Image classification data set "dataset-split" (anatu/CS231n-Project-2019 on GitHub). Class labels (7): cardboard, compost, glass, metal, paper, plastic, trash.

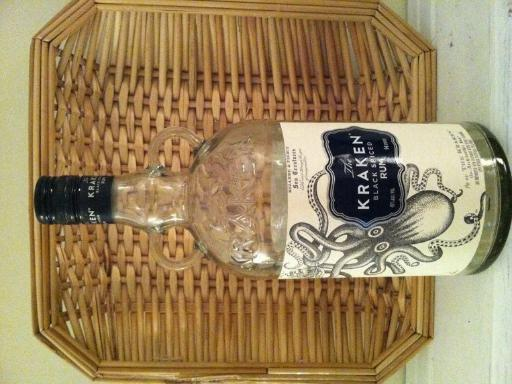
Label: glass

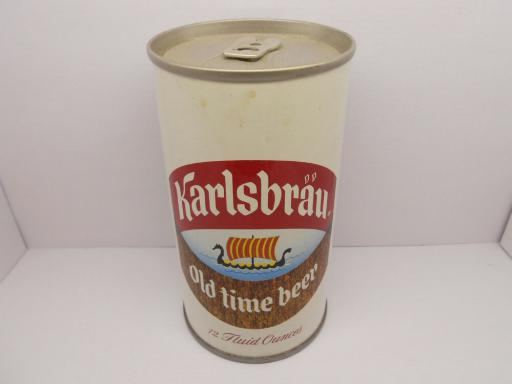
Label: metal

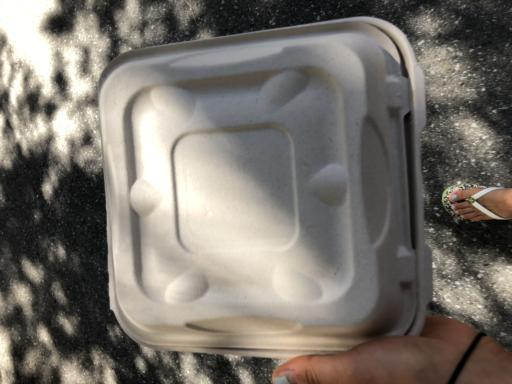
Label: compost

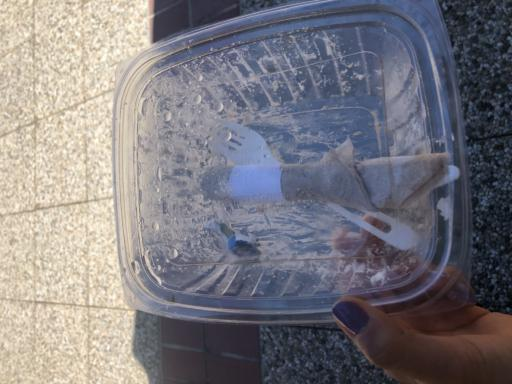
Label: plastic

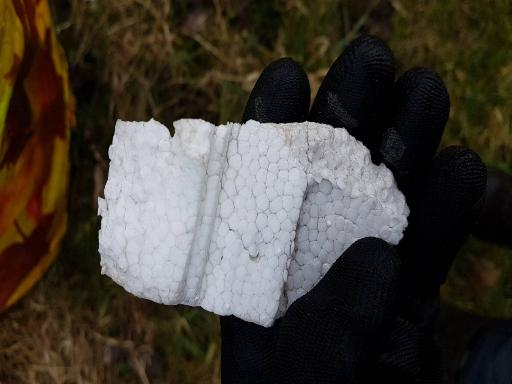
Label: trash
